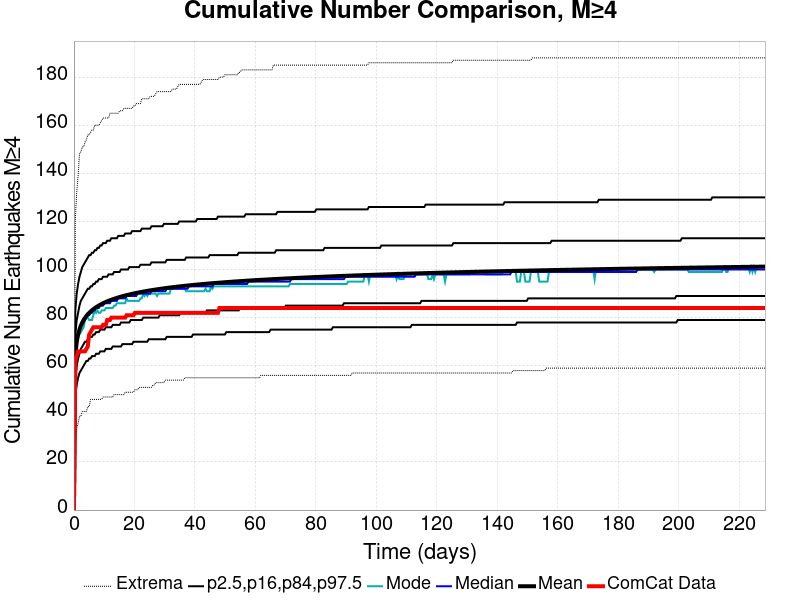

The table this chart was drawn from, first rows:
Time (days), ComCat Data, Simulation Mean, Simulation Median, Simulation Mode, Simulation Minimum, Simulation Maximum, 2.5 %-ile, 16 %-ile, 84 %-ile, 97.5 %-ile
0.0, 0.0, 0.0, 0.0, 0.0, 0.0, 0.0, 0.0, 0.0, 0.0, 0.0
0.458, 62.0, 64.19, 64.0, 63.0, 29.0, 121.0, 48.0, 55.0, 73.0, 83.0
0.9161, 64.0, 69.86, 69.0, 68.0, 34.0, 132.0, 52.0, 60.0, 79.0, 90.0
1.374, 66.0, 72.98, 72.0, 73.0, 36.0, 139.0, 55.0, 63.0, 82.0, 94.0
1.832, 66.0, 75.11, 75.0, 73.0, 39.0, 148.0, 57.0, 65.0, 85.0, 97.0
2.29, 66.0, 76.71, 76.0, 74.0, 39.0, 149.0, 58.0, 67.0, 87.0, 99.0
2.748, 66.0, 77.99, 77.0, 75.0, 41.0, 151.0, 59.0, 68.0, 88.0, 101.0
3.206, 66.0, 79.04, 78.0, 76.0, 41.0, 151.0, 60.0, 69.0, 89.0, 102.0
3.664, 66.0, 79.94, 79.0, 79.0, 41.0, 153.0, 61.0, 70.0, 90.0, 103.0
4.122, 67.0, 80.71, 80.0, 80.0, 41.0, 154.0, 62.0, 70.0, 91.0, 104.0
4.58, 68.0, 81.4, 81.0, 80.0, 43.0, 156.0, 62.0, 71.0, 92.0, 105.0
5.039, 73.0, 82.01, 81.0, 79.0, 43.0, 156.0, 63.0, 72.0, 92.0, 106.0
5.497, 74.0, 82.56, 82.0, 79.0, 46.0, 157.0, 63.0, 72.0, 93.0, 106.0
5.955, 75.0, 83.06, 82.0, 79.0, 46.0, 158.0, 64.0, 72.0, 93.0, 107.0
6.413, 76.0, 83.52, 83.0, 81.0, 46.0, 158.0, 64.0, 73.0, 94.0, 107.0
6.871, 76.0, 83.95, 83.0, 83.0, 46.0, 160.0, 64.0, 73.0, 94.0, 108.0
7.329, 76.0, 84.35, 84.0, 82.0, 46.0, 160.0, 65.0, 74.0, 95.0, 108.0
7.787, 76.0, 84.72, 84.0, 83.0, 46.0, 160.0, 65.0, 74.0, 95.0, 109.0
8.245, 76.0, 85.06, 84.0, 82.0, 46.0, 160.0, 65.0, 74.0, 96.0, 109.0
8.703, 76.0, 85.38, 85.0, 82.0, 46.0, 161.0, 66.0, 75.0, 96.0, 110.0
9.161, 76.0, 85.69, 85.0, 83.0, 46.0, 162.0, 66.0, 75.0, 96.0, 110.0
9.619, 77.0, 85.98, 85.0, 83.0, 47.0, 163.0, 66.0, 75.0, 97.0, 111.0
10.08, 77.0, 86.26, 86.0, 83.0, 47.0, 163.0, 66.0, 75.0, 97.0, 111.0
10.54, 77.0, 86.52, 86.0, 84.0, 47.0, 163.0, 67.0, 76.0, 97.0, 111.0
10.99, 79.0, 86.77, 86.0, 84.0, 47.0, 163.0, 67.0, 76.0, 97.0, 112.0
11.45, 79.0, 87, 86.0, 84.0, 47.0, 163.0, 67.0, 76.0, 98.0, 112.0
11.91, 79.0, 87.23, 86.0, 84.0, 47.0, 165.0, 67.0, 76.0, 98.0, 112.0
12.37, 80.0, 87.44, 87.0, 84.0, 47.0, 165.0, 67.0, 76.0, 98.0, 113.0
12.83, 80.0, 87.65, 87.0, 84.0, 47.0, 165.0, 68.0, 77.0, 98.0, 113.0
13.28, 80.0, 87.85, 87.0, 85.0, 48.0, 165.0, 68.0, 77.0, 99.0, 113.0
13.74, 80.0, 88.04, 87.0, 85.0, 48.0, 165.0, 68.0, 77.0, 99.0, 113.0
14.2, 80.0, 88.23, 87.0, 86.0, 48.0, 165.0, 68.0, 77.0, 99.0, 113.0
14.66, 80.0, 88.41, 88.0, 86.0, 48.0, 165.0, 68.0, 77.0, 99.0, 114.0
15.12, 80.0, 88.58, 88.0, 86.0, 48.0, 166.0, 68.0, 77.0, 99.0, 114.0
15.57, 80.0, 88.74, 88.0, 86.0, 48.0, 166.0, 68.0, 78.0, 100.0, 114.0
16.03, 80.0, 88.91, 88.0, 86.0, 48.0, 166.0, 69.0, 78.0, 100.0, 114.0
16.49, 80.0, 89.06, 88.0, 86.0, 48.0, 167.0, 69.0, 78.0, 100.0, 114.0
16.95, 80.0, 89.21, 88.0, 86.0, 49.0, 167.0, 69.0, 78.0, 100.0, 115.0
17.41, 81.0, 89.35, 89.0, 88.0, 49.0, 167.0, 69.0, 78.0, 100.0, 115.0
17.86, 81.0, 89.5, 89.0, 87.0, 49.0, 167.0, 69.0, 78.0, 100.0, 115.0
18.32, 81.0, 89.63, 89.0, 87.0, 49.0, 167.0, 69.0, 78.0, 101.0, 115.0
18.78, 81.0, 89.77, 89.0, 87.0, 49.0, 167.0, 69.0, 79.0, 101.0, 115.0
19.24, 81.0, 89.9, 89.0, 87.0, 49.0, 167.0, 69.0, 79.0, 101.0, 116.0
19.7, 81.0, 90.03, 89.0, 87.0, 49.0, 168.0, 70.0, 79.0, 101.0, 116.0
20.15, 82.0, 90.15, 89.0, 87.0, 50.0, 168.0, 70.0, 79.0, 101.0, 116.0
20.61, 82.0, 90.27, 89.0, 87.0, 50.0, 169.0, 70.0, 79.0, 101.0, 116.0
21.07, 82.0, 90.39, 90.0, 87.0, 50.0, 169.0, 70.0, 79.0, 101.0, 116.0
21.53, 82.0, 90.5, 90.0, 87.0, 51.0, 169.0, 70.0, 79.0, 101.0, 116.0
21.99, 82.0, 90.62, 90.0, 88.0, 51.0, 169.0, 70.0, 79.0, 102.0, 116.0
22.44, 82.0, 90.73, 90.0, 88.0, 51.0, 171.0, 70.0, 79.0, 102.0, 117.0
22.9, 82.0, 90.83, 90.0, 90.0, 51.0, 171.0, 70.0, 80.0, 102.0, 117.0
23.36, 82.0, 90.94, 90.0, 89.0, 51.0, 171.0, 70.0, 80.0, 102.0, 117.0
23.82, 82.0, 91.04, 90.0, 90.0, 51.0, 171.0, 70.0, 80.0, 102.0, 117.0
24.28, 82.0, 91.14, 90.0, 89.0, 51.0, 171.0, 70.0, 80.0, 102.0, 117.0
24.73, 82.0, 91.24, 90.0, 90.0, 51.0, 171.0, 71.0, 80.0, 102.0, 117.0
25.19, 82.0, 91.33, 90.0, 90.0, 51.0, 172.0, 71.0, 80.0, 102.0, 117.0
25.65, 82.0, 91.43, 91.0, 90.0, 51.0, 172.0, 71.0, 80.0, 103.0, 118.0
26.11, 82.0, 91.52, 91.0, 90.0, 52.0, 172.0, 71.0, 80.0, 103.0, 118.0
26.57, 82.0, 91.61, 91.0, 90.0, 52.0, 172.0, 71.0, 80.0, 103.0, 118.0
27.02, 82.0, 91.7, 91.0, 90.0, 53.0, 173.0, 71.0, 80.0, 103.0, 118.0
... 440 more rows
